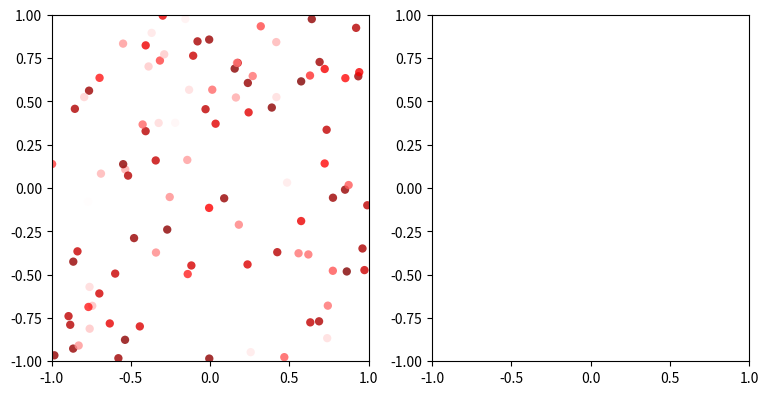

The matplotlib source for this figure: (Note: this script raises an exception after producing the figure.)
import matplotlib
# matplotlib.use('Agg')
import matplotlib.pyplot as plt
from matplotlib.colors import Normalize
import numpy as np
import time

plt.ion()


class Plot(object):
    def __init__(self, nrows=1, ncols=1, parent=None):
        self.fig = None
        if parent is None:
            self.parent = self
            # TODO: make up a name
            self.fig, self.subplots = plt.subplots(nrows, ncols, figsize=(4.5*ncols, 4.5*nrows))
            self.subplots = np.array(self.subplots).reshape(-1)[::-1].tolist()
        else:
            self.parent = parent
    
    def _get_subplot(self):
        return self.subplots.pop()
            
    def _redraw(self):
        if self.fig:
            self.fig.canvas.draw()
            self.fig.canvas.flush_events()
        else:
            self.parent._redraw()
    
    # Originally from: http://www.icare.univ-lille1.fr/tutorials/convert_a_matplotlib_figure
    def get_image(self):
        """
        @brief Convert its own figure to a 3D numpy array with RGB channels and return it
        @return a numpy 3D array of RGB values
        """
        if self.fig is None:
            return self.parent.get_image() 
        # draw the renderer  .. TODO: remove?
        self.fig.canvas.draw()
    
        # Get the RGBA buffer from the figure
        w, h = self.fig.canvas.get_width_height()
        buf = np.fromstring(self.fig.canvas.tostring_rgb(), dtype=np.uint8).reshape((h, w, 3))
    
        # canvas.tostring_argb give pixmap in ARGB mode. Roll the ALPHA channel to have it in RGBA mode
        # buf = numpy.roll ( buf, 3, axis = 2 )
        return buf / 256#.transpose((2, 0, 1))


class ScatterPlot(Plot):
    def __init__(self, value_range=[-1,1], xlim=[-1,1], ylim=[-1,1], palette='seismic', *args, **kwargs):
        super().__init__(*args, **kwargs)
        cmap = plt.get_cmap(palette)
        norm = matplotlib.colors.Normalize(*value_range)
        # FIXME: ignoring s=scale,
        self.subplot = self.parent._get_subplot()
        self.sc = self.subplot.scatter(x=[], y=[], c=[], norm=norm, cmap=cmap, alpha=0.8, edgecolors='none')
        self.subplot.set_xlim(*xlim)
        self.subplot.set_ylim(*ylim)
        self._redraw()

    def update(self, points, values):
        '''
            points: should have the shape (N*2) and consist of x,y coordinates
            values: should have the shape (N) and consist of the values at these coordinates (i.e. points)
        '''
        # self.sc.set_offsets(np.c_[x,y])
        self.sc.set_offsets(points)
        self.sc.set_array(values)
        self._redraw()


class QuiverPlot(Plot):
    def __init__(self, xlim=[-1,1], ylim=[-1,1], palette='seismic', *args, **kwargs):
        super().__init__(*args, **kwargs)

        self.subplot = self.parent._get_subplot()
        norm = np.linalg.norm([ xlim[1]-xlim[0], ylim[1]-ylim[0]])
        self.sc = self.subplot.quiver([], [], [], [], units='xy', pivot='middle', scale=40 / norm)
        self.subplot.set_xlim(*xlim)
        self.subplot.set_ylim(*ylim)
        self._redraw()

    def update(self, points, dirs):
        '''
            points: should have the shape (N*2) and consist of x,y coordinates
            values: should have the shape (N*2) and consist of the vector values in these coordinates (i.e. points)
        '''
        self.sc.set_offsets(points)
        U, V = np.array(dirs).transpose()
        M = np.hypot(U, V)
        self.sc.set_UVC(U/M, V/M, M)
        self._redraw()
        

if __name__ == '__main__':
    plot = Plot(1,2)
    sc = ScatterPlot(parent=plot)
    qv = QuiverPlot(parent=plot)
    n = 100
    for _ in range(100):
        x = np.random.rand(n) * 2 - 1
        y = np.random.rand(n) * 2 - 1
        xy = np.c_[x, y]
        c = np.random.rand(n)
        sc.update(xy, c)
        dirs = np.random.rand(2, n)
        qv.update(xy, dirs)
        time.sleep(0.2)